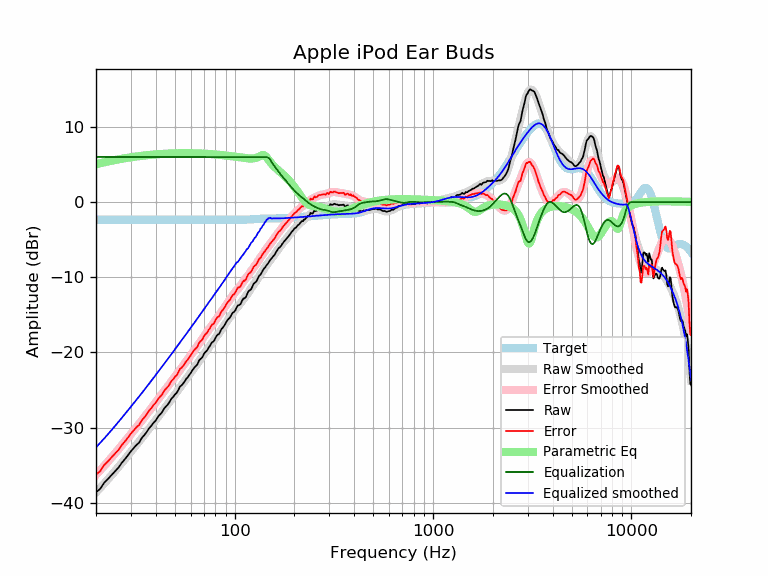

Source data for this figure (header and first rows):
frequency, raw, error, smoothed, error_smoothed, equalization, parametric_eq, equalized_raw, equalized_smoothed, target
20, -38.63, -36.28, -38.64, -36.29, 6.00, 5.03, -32.63, -32.64, -2.35
21, -38.15, -35.80, -38.04, -35.69, 6.00, 5.17, -32.15, -32.04, -2.35
22, -37.34, -34.99, -37.45, -35.10, 6.00, 5.29, -31.34, -31.45, -2.35
23, -36.83, -34.48, -36.88, -34.53, 6.00, 5.40, -30.83, -30.88, -2.35
24, -36.31, -33.96, -36.32, -33.97, 6.00, 5.51, -30.31, -30.32, -2.35
25, -35.79, -33.44, -35.77, -33.42, 6.00, 5.60, -29.79, -29.77, -2.35
26, -35.31, -32.96, -35.23, -32.88, 6.00, 5.69, -29.31, -29.23, -2.35
27, -34.68, -32.33, -34.71, -32.35, 6.00, 5.77, -28.68, -28.71, -2.35
28, -34.19, -31.84, -34.20, -31.84, 6.00, 5.84, -28.19, -28.20, -2.35
29, -33.68, -31.33, -33.70, -31.35, 6.00, 5.90, -27.68, -27.70, -2.35
30, -33.15, -30.80, -33.23, -30.87, 6.00, 5.96, -27.15, -27.23, -2.35
31, -32.72, -30.37, -32.76, -30.41, 6.00, 6.02, -26.72, -26.76, -2.35
32, -32.31, -29.96, -32.31, -29.96, 6.00, 6.07, -26.31, -26.31, -2.35
33, -32.01, -29.66, -31.87, -29.52, 6.00, 6.12, -26.01, -25.87, -2.35
34, -31.40, -29.05, -31.43, -29.08, 6.00, 6.16, -25.40, -25.43, -2.35
35, -31.03, -28.68, -31.01, -28.66, 6.00, 6.20, -25.03, -25.01, -2.35
36, -30.60, -28.25, -30.59, -28.24, 6.00, 6.23, -24.60, -24.59, -2.35
37, -30.12, -27.77, -30.18, -27.83, 6.00, 6.26, -24.12, -24.18, -2.35
38, -29.77, -27.42, -29.78, -27.43, 6.00, 6.29, -23.77, -23.78, -2.35
39, -29.36, -27.01, -29.39, -27.04, 6.00, 6.32, -23.36, -23.39, -2.35
40, -29.07, -26.72, -29.01, -26.66, 6.00, 6.34, -23.07, -23.01, -2.35
41, -28.60, -26.25, -28.64, -26.28, 6.00, 6.37, -22.60, -22.64, -2.35
42, -28.27, -25.92, -28.27, -25.92, 6.00, 6.39, -22.27, -22.27, -2.35
43, -27.98, -25.63, -27.92, -25.56, 6.00, 6.40, -21.98, -21.92, -2.35
44, -27.51, -25.16, -27.57, -25.22, 6.00, 6.42, -21.51, -21.57, -2.35
45, -27.20, -24.85, -27.23, -24.87, 6.00, 6.43, -21.20, -21.23, -2.35
46, -26.94, -24.59, -26.89, -24.54, 6.00, 6.45, -20.94, -20.89, -2.35
47, -26.58, -24.23, -26.56, -24.21, 6.00, 6.46, -20.58, -20.56, -2.35
48, -26.15, -23.80, -26.23, -23.88, 6.00, 6.47, -20.15, -20.23, -2.35
49, -25.92, -23.57, -25.91, -23.56, 6.00, 6.48, -19.92, -19.91, -2.35
50, -25.61, -23.26, -25.60, -23.25, 6.00, 6.48, -19.61, -19.60, -2.35
51, -25.39, -23.04, -25.29, -22.94, 6.00, 6.49, -19.39, -19.29, -2.35
52, -25.00, -22.65, -24.99, -22.63, 6.00, 6.49, -19.00, -18.99, -2.35
53, -24.55, -22.20, -24.69, -22.34, 6.00, 6.50, -18.55, -18.69, -2.35
54, -24.38, -22.03, -24.40, -22.04, 6.00, 6.50, -18.38, -18.40, -2.35
55, -24.14, -21.79, -24.11, -21.76, 6.00, 6.50, -18.14, -18.11, -2.35
56, -23.86, -21.51, -23.83, -21.48, 6.00, 6.50, -17.86, -17.83, -2.35
57, -23.51, -21.16, -23.55, -21.20, 6.00, 6.50, -17.51, -17.55, -2.35
58, -23.32, -20.97, -23.28, -20.93, 6.00, 6.50, -17.32, -17.28, -2.35
59, -23.01, -20.66, -23.01, -20.66, 6.00, 6.50, -17.01, -17.01, -2.35
60, -22.77, -20.42, -22.74, -20.39, 6.00, 6.50, -16.77, -16.74, -2.35
61, -22.43, -20.08, -22.48, -20.13, 6.00, 6.49, -16.43, -16.48, -2.35
62, -22.18, -19.83, -22.22, -19.87, 6.00, 6.49, -16.18, -16.22, -2.35
63, -21.94, -19.59, -21.97, -19.61, 6.00, 6.49, -15.94, -15.97, -2.35
64, -21.78, -19.43, -21.71, -19.36, 6.00, 6.48, -15.78, -15.71, -2.35
65, -21.55, -19.20, -21.46, -19.11, 6.00, 6.48, -15.55, -15.46, -2.35
66, -21.12, -18.77, -21.22, -18.87, 6.00, 6.47, -15.12, -15.22, -2.35
67, -20.91, -18.56, -20.97, -18.62, 6.00, 6.46, -14.91, -14.97, -2.35
68, -20.79, -18.44, -20.74, -18.38, 6.00, 6.46, -14.79, -14.74, -2.35
69, -20.57, -18.22, -20.50, -18.15, 6.00, 6.45, -14.57, -14.50, -2.35
70, -20.19, -17.84, -20.26, -17.91, 6.00, 6.44, -14.19, -14.26, -2.35
71, -19.98, -17.63, -20.03, -17.68, 6.00, 6.43, -13.98, -14.03, -2.35
72, -19.84, -17.49, -19.80, -17.45, 6.00, 6.42, -13.84, -13.80, -2.35
73, -19.64, -17.29, -19.58, -17.23, 6.00, 6.41, -13.64, -13.58, -2.35
74, -19.35, -17.00, -19.36, -17.00, 6.00, 6.40, -13.35, -13.36, -2.35
75, -19.14, -16.79, -19.14, -16.79, 6.00, 6.39, -13.14, -13.14, -2.35
76, -18.86, -16.51, -18.92, -16.57, 6.00, 6.38, -12.86, -12.92, -2.35
77, -18.64, -16.29, -18.71, -16.36, 6.00, 6.37, -12.64, -12.71, -2.35
78, -18.57, -16.22, -18.51, -16.15, 6.00, 6.36, -12.57, -12.51, -2.35
79, -18.39, -16.04, -18.30, -15.95, 6.00, 6.35, -12.39, -12.30, -2.35
... 553 more rows
